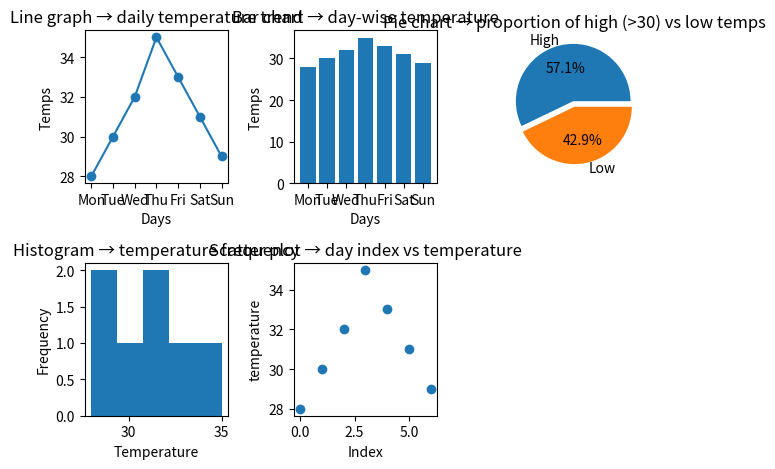

Here is the Python script that generated this plot:
"""4. Temperature Monitoring System
Scenario:
temps = np.array([28, 30, 32, 35, 33, 31, 29])
days = ["Mon", "Tue", "Wed", "Thu", "Fri", "Sat", "Sun"]
Task:
● Create DataFrame
● Plot:
○ Line graph → daily temperature trend
○ Bar chart → day-wise temperature
○ Pie chart → proportion of high (>30) vs low temps
○ Histogram → temperature frequency
○ Scatter plot → day index vs temperature
"""
import numpy as np,pandas as pd
from matplotlib import pyplot as plt
temps = np.array([28, 30, 32, 35, 33, 31, 29])
days = ["Mon", "Tue", "Wed", "Thu", "Fri", "Sat", "Sun"]
df=pd.DataFrame({"Day":days,"Temp":temps})
fig,ax=plt.subplots(2,3)
ax[0][0].plot(df["Day"],df["Temp"],marker="o")
ax[0][0].set_title("Line graph → daily temperature trend")
ax[0][0].set_xlabel("Days")
ax[0][0].set_ylabel("Temps")

ax[0][1].bar(df["Day"],df["Temp"])
ax[0][1].set_title("Bar chart → day-wise temperature")
ax[0][1].set_xlabel("Days")
ax[0][1].set_ylabel("Temps")

high_t=df[df["Temp"]>30]
c_ht=len(high_t)
low_t=df[df["Temp"]<=30]
c_lt=len(low_t)
pro_temp=[c_ht,c_lt]
ax[0][2].pie(pro_temp,labels=["High","Low"],explode=(0.1,0),autopct="%1.1f%%")
ax[0][2].set_title("Pie chart → proportion of high (>30) vs low temps")

ax[1][0].hist(df["Temp"],bins=5)
ax[1][0].set_title("Histogram → temperature frequency")
ax[1][0].set_xlabel("Temperature")
ax[1][0].set_ylabel("Frequency")

ax[1][1].scatter(df.index,df["Temp"])
ax[1][1].set_title("Scatter plot → day index vs temperature")
ax[1][1].set_xlabel("Index")
ax[1][1].set_ylabel("temperature")
fig.delaxes(ax[1][2])
plt.tight_layout()
plt.show()
